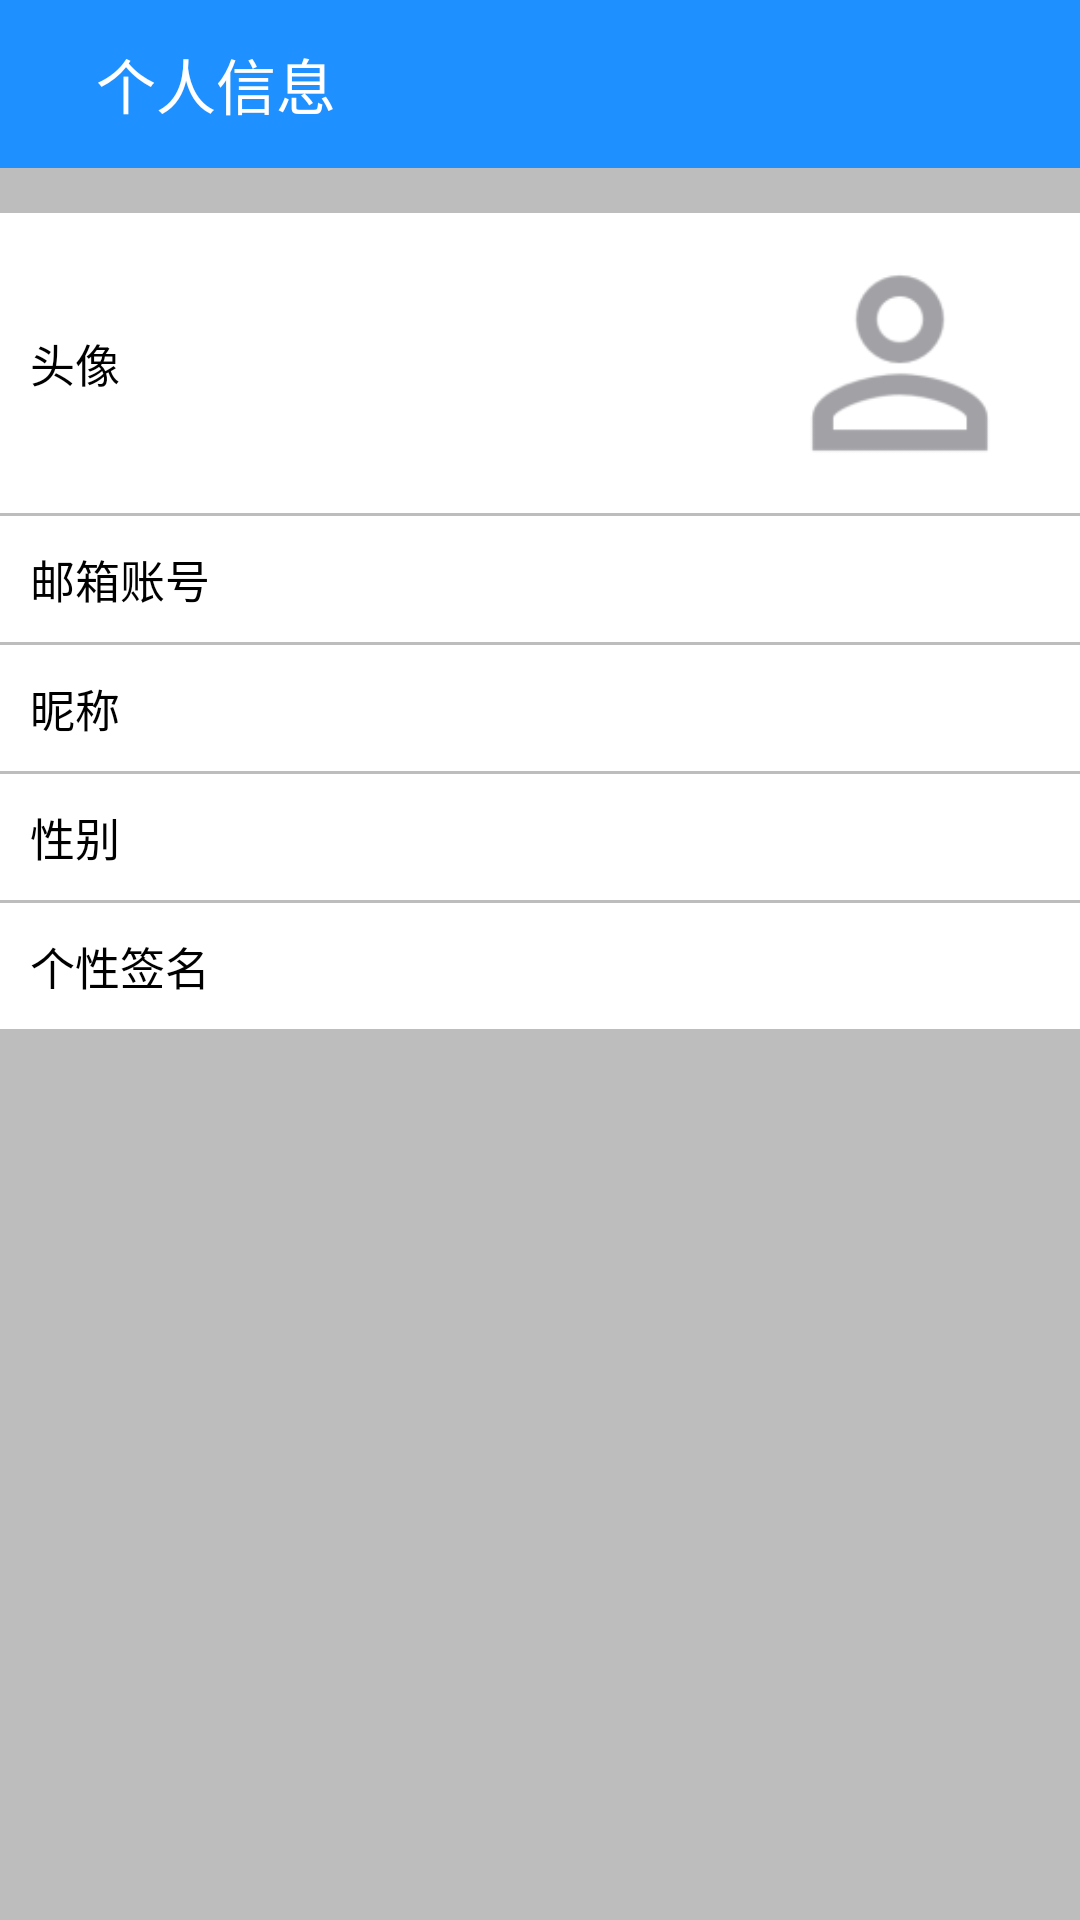

This screen was rendered from an Android layout file. Write that file and the resources it references.
<!-- AndroidManifest.xml: activity theme AppTheme.NoActionBar -->
<!-- res/layout/activity_personal.xml -->
<?xml version="1.0" encoding="utf-8"?>
<LinearLayout xmlns:android="http://schemas.android.com/apk/res/android"
    android:orientation="vertical"
    android:layout_width="match_parent"
    android:layout_height="match_parent"
    android:background="#90909090">

    <android.support.v7.widget.Toolbar
        android:id="@+id/toolbar"
        android:layout_width="match_parent"
        android:layout_height="wrap_content"
        android:background="@color/colorPrimary">

        <RelativeLayout
            android:layout_width="match_parent"
            android:layout_height="wrap_content">
            <ImageButton
                android:id="@+id/ib_back"
                android:layout_width="wrap_content"
                android:layout_height="wrap_content"
                android:layout_centerVertical="true"
                android:layout_alignParentLeft="true"
                android:background="#00000000"
                android:src="@drawable/ib_back" />

            <TextView
                android:id="@+id/title"
                android:layout_width="wrap_content"
                android:layout_height="wrap_content"
                android:layout_toRightOf="@id/ib_back"
                android:layout_centerVertical="true"
                android:layout_marginLeft="16dp"
                android:text="个人信息"
                android:textColor="#FFFFFFFF"
                android:textSize="20sp" />

        </RelativeLayout>
    </android.support.v7.widget.Toolbar>

    <LinearLayout
        android:id="@+id/user_photo"
        android:layout_width="match_parent"
        android:layout_height="wrap_content"
        android:orientation="horizontal"
        android:background="#FFFFFFFF"
        android:layout_marginTop="15dp"
        android:paddingLeft="10dp"
        android:paddingRight="10dp">

        <TextView
            android:layout_width="wrap_content"
            android:layout_height="wrap_content"
            android:layout_gravity="center_vertical"
            android:layout_weight="1"
            android:text="头像"
            android:textColor="#000000"
            android:textSize="15sp" />

        <ImageView
            android:id="@+id/photo"
            android:layout_width="100dp"
            android:layout_height="100dp"
            android:layout_gravity="center_vertical"
            android:src="@mipmap/ic_user" />
    </LinearLayout>

    <LinearLayout
        android:id="@+id/user_email"
        android:layout_width="match_parent"
        android:layout_height="wrap_content"
        android:orientation="horizontal"
        android:background="#FFFFFFFF"
        android:layout_marginTop="1dp"
        android:padding="10dp">
        <TextView
            android:layout_width="wrap_content"
            android:layout_height="wrap_content"
            android:layout_gravity="center_vertical"
            android:layout_weight="1"
            android:text="邮箱账号"
            android:textColor="#000000"
            android:textSize="15sp"/>

        <TextView
            android:id="@+id/email"
            android:layout_width="wrap_content"
            android:layout_height="wrap_content"
            android:layout_gravity="center_vertical"
            android:text=""
            android:textSize="15sp"/>
    </LinearLayout>

    <LinearLayout
        android:id="@+id/user_name"
        android:layout_width="match_parent"
        android:layout_height="wrap_content"
        android:orientation="horizontal"
        android:background="#FFFFFFFF"
        android:layout_marginTop="1dp"
        android:padding="10dp">
        <TextView
            android:layout_width="wrap_content"
            android:layout_height="wrap_content"
            android:layout_gravity="center_vertical"
            android:layout_weight="1"
            android:text="昵称"
            android:textColor="#000000"
            android:textSize="15sp"/>

        <TextView
            android:id="@+id/name"
            android:layout_width="wrap_content"
            android:layout_height="wrap_content"
            android:layout_gravity="center_vertical"
            android:text=""
            android:textSize="15sp"/>
    </LinearLayout>

    <LinearLayout
        android:id="@+id/user_sex"
        android:layout_width="match_parent"
        android:layout_height="wrap_content"
        android:orientation="horizontal"
        android:background="#FFFFFFFF"
        android:layout_marginTop="1dp"
        android:padding="10dp">
        <TextView
            android:layout_width="wrap_content"
            android:layout_height="wrap_content"
            android:layout_gravity="center_vertical"
            android:layout_weight="1"
            android:text="性别"
            android:textColor="#000000"
            android:textSize="15sp"/>

        <TextView
            android:id="@+id/sex"
            android:layout_width="wrap_content"
            android:layout_height="wrap_content"
            android:layout_gravity="center_vertical"
            android:text=""
            android:textSize="15sp"/>
    </LinearLayout>

    <LinearLayout
    android:id="@+id/user_notes"
    android:layout_width="match_parent"
    android:layout_height="wrap_content"
    android:orientation="horizontal"
    android:background="#FFFFFFFF"
    android:layout_marginTop="1dp"
    android:padding="10dp">
    <TextView
        android:layout_width="wrap_content"
        android:layout_height="wrap_content"
        android:layout_gravity="center_vertical"
        android:layout_weight="1"
        android:text="个性签名"
        android:textColor="#000000"
        android:textSize="15sp"/>

    <TextView
        android:id="@+id/notes"
        android:layout_width="wrap_content"
        android:layout_height="wrap_content"
        android:layout_gravity="center_vertical"
        android:text=""
        android:textSize="15sp"/>
</LinearLayout>


</LinearLayout>
<!-- resources referenced by this layout -->
<resources>
  <color name="colorPrimary">#1E90FF</color>
  <!-- mipmap ic_user: png bitmap (mipmap-hdpi, 1012 bytes) -->
  <style name="AppTheme.NoActionBar">
          <item name="windowActionBar">false</item>
          <item name="windowNoTitle">true</item>
          <item name="android:windowAnimationStyle">@style/activityAnimation</item>
          <item name="android:windowIsTranslucent">true</item>
      </style>
  <style name="activityAnimation" parent="@android:style/Animation">
          <item name="android:activityOpenEnterAnimation">@anim/activity_anim_in_right</item>
          <item name="android:activityCloseExitAnimation">@anim/activity_anim_out_left</item>
          <item name="android:activityOpenExitAnimation">@anim/activity_anim_in_right</item>
          <item name="android:activityCloseEnterAnimation">@anim/activity_anim_out_left</item>
      </style>
</resources>
